Photos from the image-classification dataset "Cana_de_azucar" in the GitHub repository ErikaGM19/trabajo_de_grado. Its 10 classes are: carbon smut, hoja amarilla, mancha anillo, mancha parda, mosaic, muermo rojo, roya, sanas, secas, tizon bacteriano.

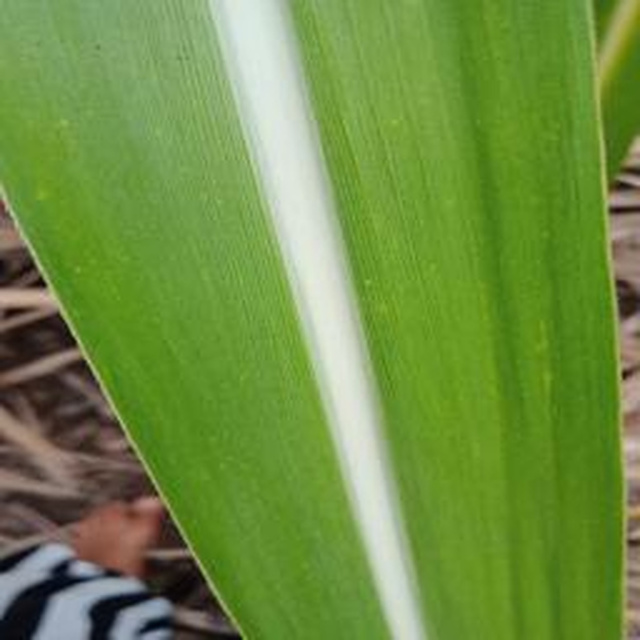
Label: sanas

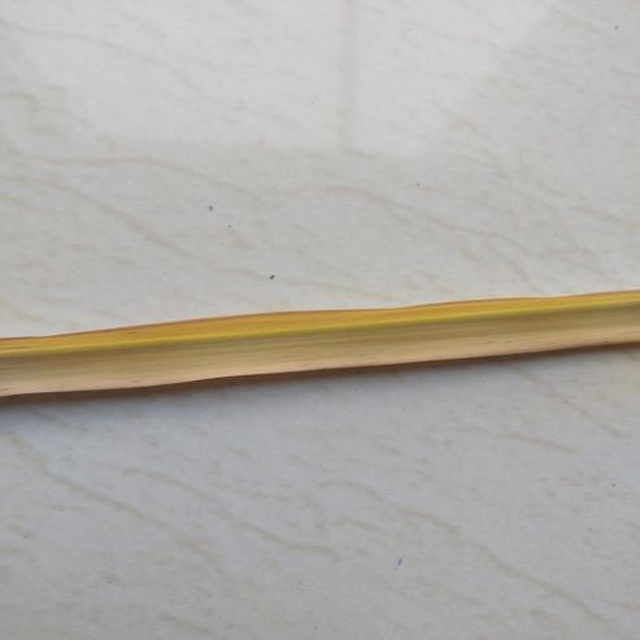
Label: secas

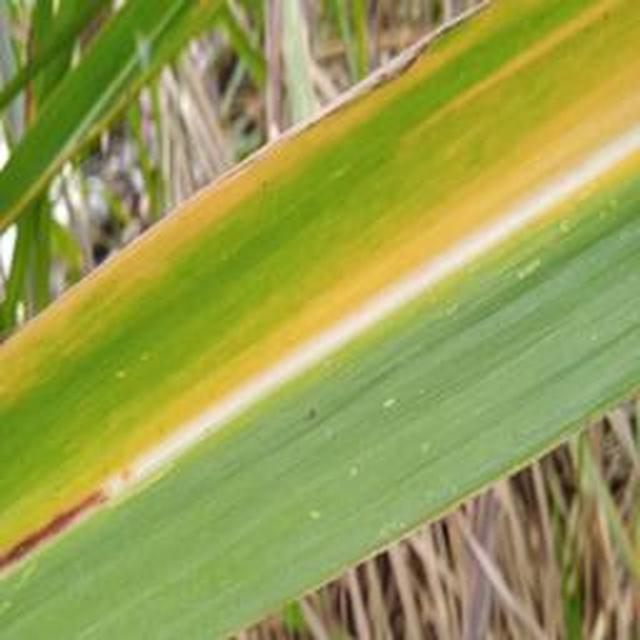
Label: hoja amarilla

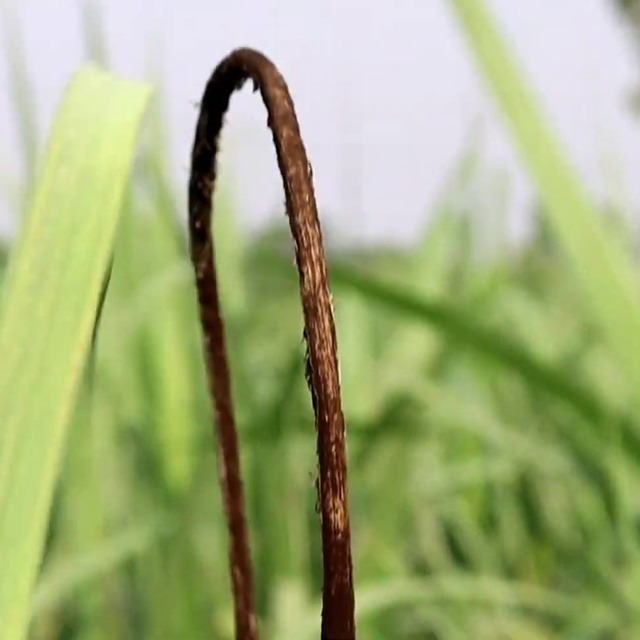
Label: carbon smut

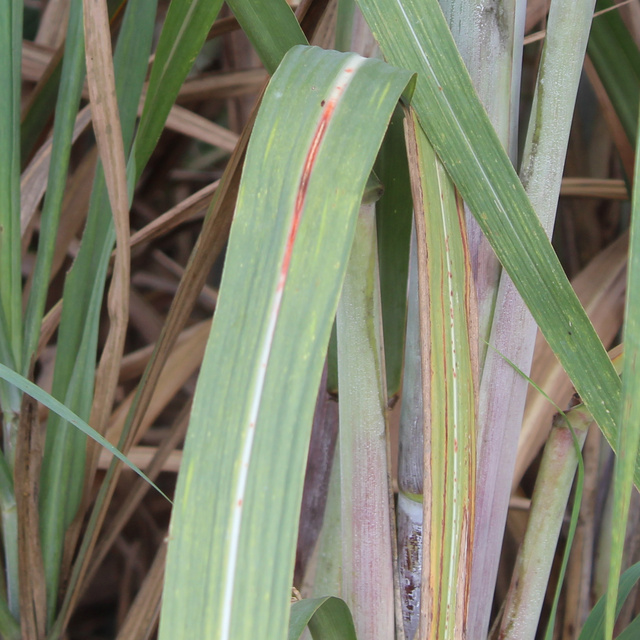
Label: muermo rojo

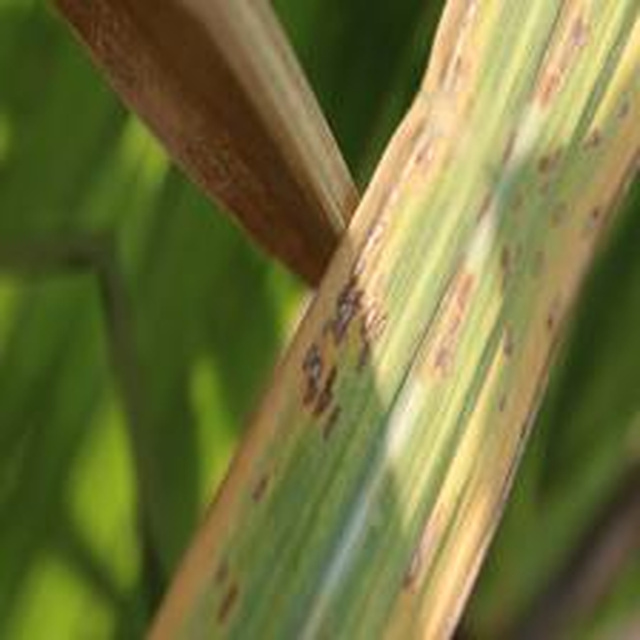
Label: mancha anillo
